Run: headless pygame with SDL's dummy video driver; simulated clock (each Clock.tick advances the game by its frame time, no real sleeping); random seed 0; keys injected as events and as key.get_pressed() state; no mouse input.
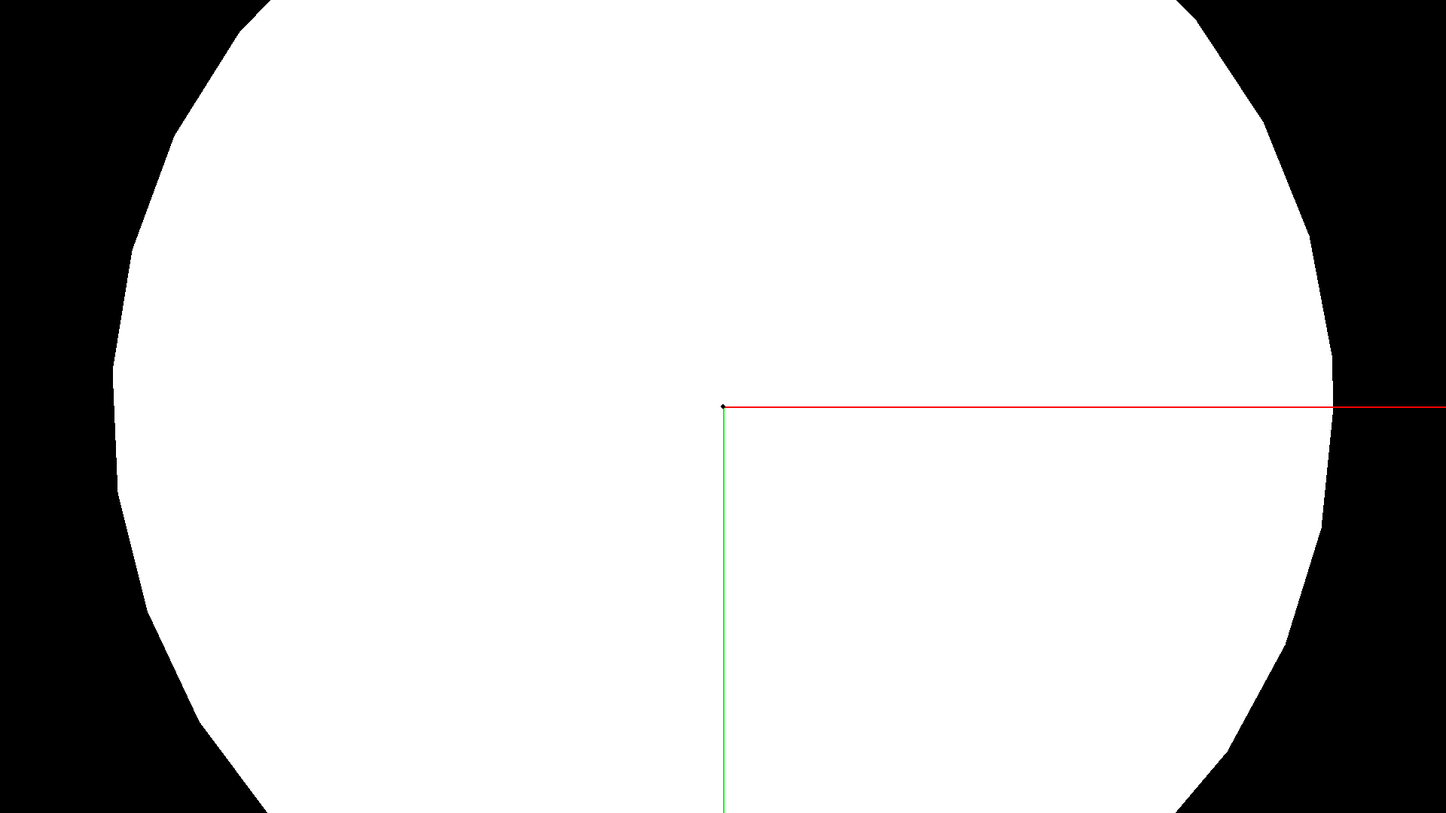
Frame 1 of 4 · flips 1–60 · no input
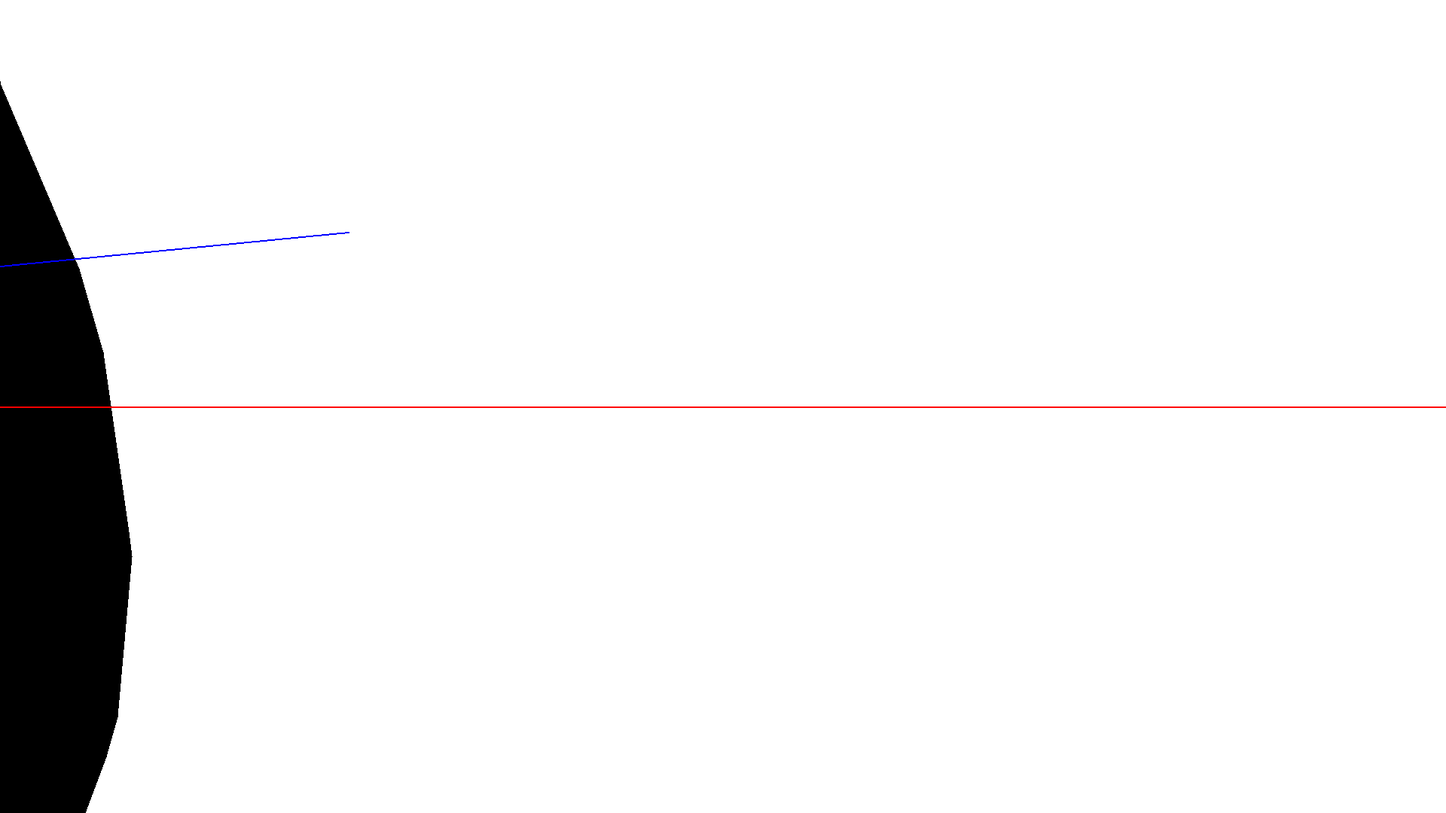
Frame 2 of 4 · flips 61–180 · tapped SPACE, RETURN · held RIGHT (→), D
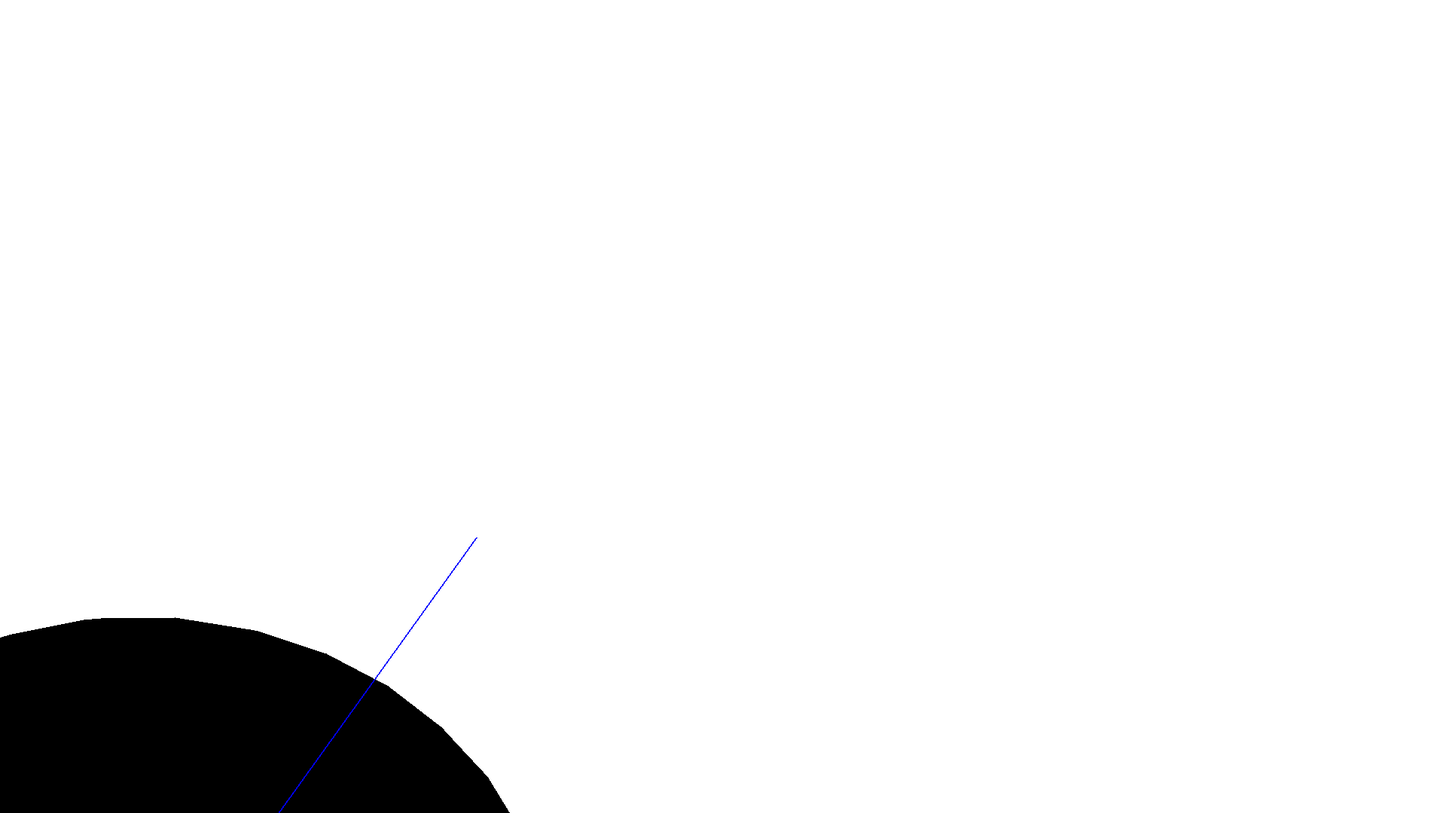
Frame 3 of 4 · flips 181–300 · held DOWN (↓), S
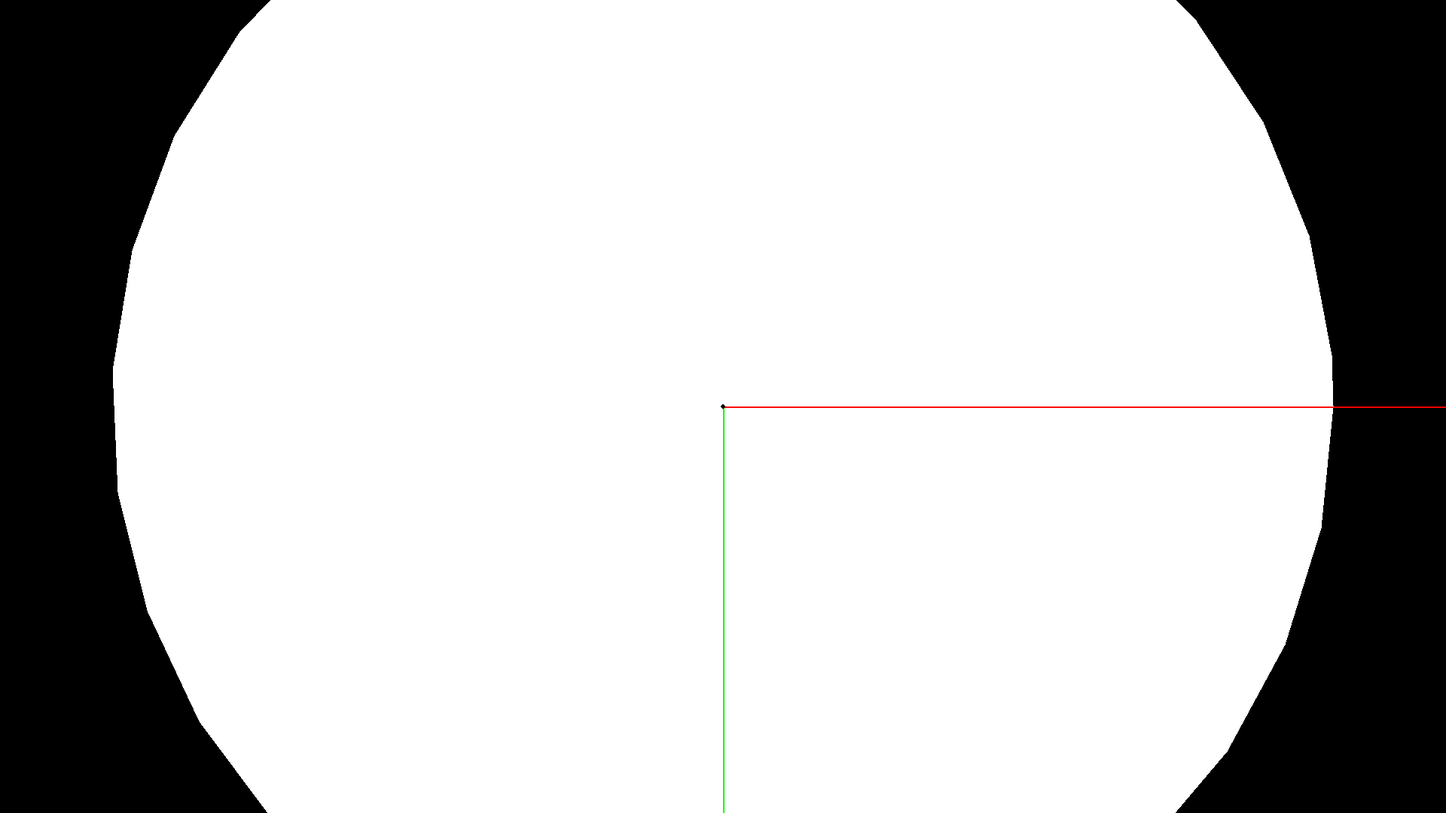
Frame 4 of 4 · flips 301–420 · held LEFT (←), A, UP (↑), W

The pygame program that drew these frames:

import pygame
import math

# Инициализация Pygame
pygame.init()
width, height = 1920, 1080
screen = pygame.display.set_mode((width, height))
pygame.display.set_caption("3D Тор с Заливкой 2D Полигонов")

# Параметры проекции
f = width / 2
center_x, center_y = width / 2, height / 2
scale = 100

# Позиция и вращение
pos_x, pos_y, pos_z = 0, 0, 200
rot_x, rot_y = 0, 0

# Функции тора
def x_func(u, v, a, b):
    return (a + b * math.cos(v)) * math.cos(u)

def y_func(u, v, a, b):
    return (a + b * math.cos(v)) * math.sin(u)

def z_func(v, b):
    return b * math.sin(v)

# Вращение
def rotate_point(x, y, z, rot_x, rot_y):
    y_rot_x = y * math.cos(rot_x) - z * math.sin(rot_x)
    z_rot_x = y * math.sin(rot_x) + z * math.cos(rot_x)
    y, z = y_rot_x, z_rot_x
    x_rot_y = x * math.cos(rot_y) - z * math.sin(rot_y)
    z_rot_y = x * math.sin(rot_y) + z * math.cos(rot_y)
    return x_rot_y, y, z_rot_y

# Проекция
def proj_point(x, y, z):
    if z > 0:
        x2d = (f * x) / z + center_x
        y2d = (f * y) / z + center_y
        return x2d, y2d
    return None

# Параметры тора
a, b = 3, 1
u_min, u_max = 0, 2 * math.pi
v_min, v_max = 0, 2 * math.pi
u_step, v_step = 0.2, 0.2

running = True
clock = pygame.time.Clock()

# Основной цикл
while running:
    for event in pygame.event.get():
        if event.type == pygame.QUIT:
            running = False

    # Управление
    keys = pygame.key.get_pressed()
    move_speed = 5
    rot_speed = 0.05
    if keys[pygame.K_w]: pos_z -= move_speed
    if keys[pygame.K_s]: pos_z += move_speed
    if keys[pygame.K_a]: pos_x += move_speed
    if keys[pygame.K_d]: pos_x -= move_speed
    if keys[pygame.K_q]: rot_y += rot_speed
    if keys[pygame.K_e]: rot_y -= rot_speed
    if keys[pygame.K_UP]: pos_y -= move_speed
    if keys[pygame.K_DOWN]: pos_y += move_speed
    if keys[pygame.K_LEFT]: rot_x += rot_speed
    if keys[pygame.K_RIGHT]: rot_x -= rot_speed

    screen.fill((255, 255, 255))  # Белый фон

    # Каркас из точек
    nu = int((u_max - u_min) / u_step) + 1
    nv = int((v_max - v_min) / v_step) + 1
    grid_3d = [[(x_func(u_min + i * u_step, v_min + j * v_step, a, b) * scale,
                 y_func(u_min + i * u_step, v_min + j * v_step, a, b) * scale,
                 z_func(v_min + j * v_step, b) * scale)
                for j in range(nv)] for i in range(nu)]

    # Вращение и смещение
    grid_3d_transformed = []
    for i in range(nu):
        row = []
        for j in range(nv):
            x, y, z = grid_3d[i][j]
            x, y, z = rotate_point(x, y, z, rot_x, rot_y)
            x += pos_x
            y += pos_y
            z += pos_z
            row.append((x, y, z))
        grid_3d_transformed.append(row)

    # Создание и сортировка 2D-полигонов
    polygons = []
    for i in range(nu):
        for j in range(nv):
            # Четыре точки для полигона
            p1 = grid_3d_transformed[i][j]
            p2 = grid_3d_transformed[(i + 1) % nu][j]
            p3 = grid_3d_transformed[(i + 1) % nu][(j + 1) % nv]
            p4 = grid_3d_transformed[i][(j + 1) % nv]

            # Проекция точек
            proj1 = proj_point(*p1)
            proj2 = proj_point(*p2)
            proj3 = proj_point(*p3)
            proj4 = proj_point(*p4)

            # Если все точки видны
            if proj1 and proj2 and proj3 and proj4:
                # Средняя z-координата для сортировки
                avg_z = (p1[2] + p2[2] + p3[2] + p4[2]) / 4
                # Сохраняем полигон: (z, точки, цвет)
                polygons.append((avg_z, [proj1, proj2, proj3, proj4], (0, 0, 0)))

    # Сортировка полигонов по глубине (от дальних к ближним)
    polygons.sort(key=lambda x: x[0], reverse=True)

    # Отрисовка полигонов
    for z, points, color in polygons:
        pygame.draw.polygon(screen, color, points)

    # Отрисовка осей координат
    length = 1000
    origin = (0, 0, 0)
    axes = [
        ((length, 0, 0), (255, 0, 0)),
        ((0, length, 0), (0, 255, 0)),
        ((0, 0, length), (0, 0, 255))
    ]
    # Трансформация и проецирование осей
    for axis_end, color in axes:
        x0, y0, z0 = origin
        x1, y1, z1 = axis_end
        x0, y0, z0 = rotate_point(x0, y0, z0, rot_x, rot_y)
        x0 += pos_x
        y0 += pos_y
        z0 += pos_z
        x1, y1, z1 = rotate_point(x1, y1, z1, rot_x, rot_y)
        x1 += pos_x
        y1 += pos_y
        z1 += pos_z
        proj0 = proj_point(x0, y0, z0)
        proj1 = proj_point(x1, y1, z1)
        if proj0 and proj1:
            pygame.draw.line(screen, color, proj0, proj1, 2)
            pygame.draw.circle(screen, (0, 0, 0), (int(proj0[0]), int(proj0[1])), 3)

    pygame.display.flip()
    clock.tick(60)

pygame.quit()
